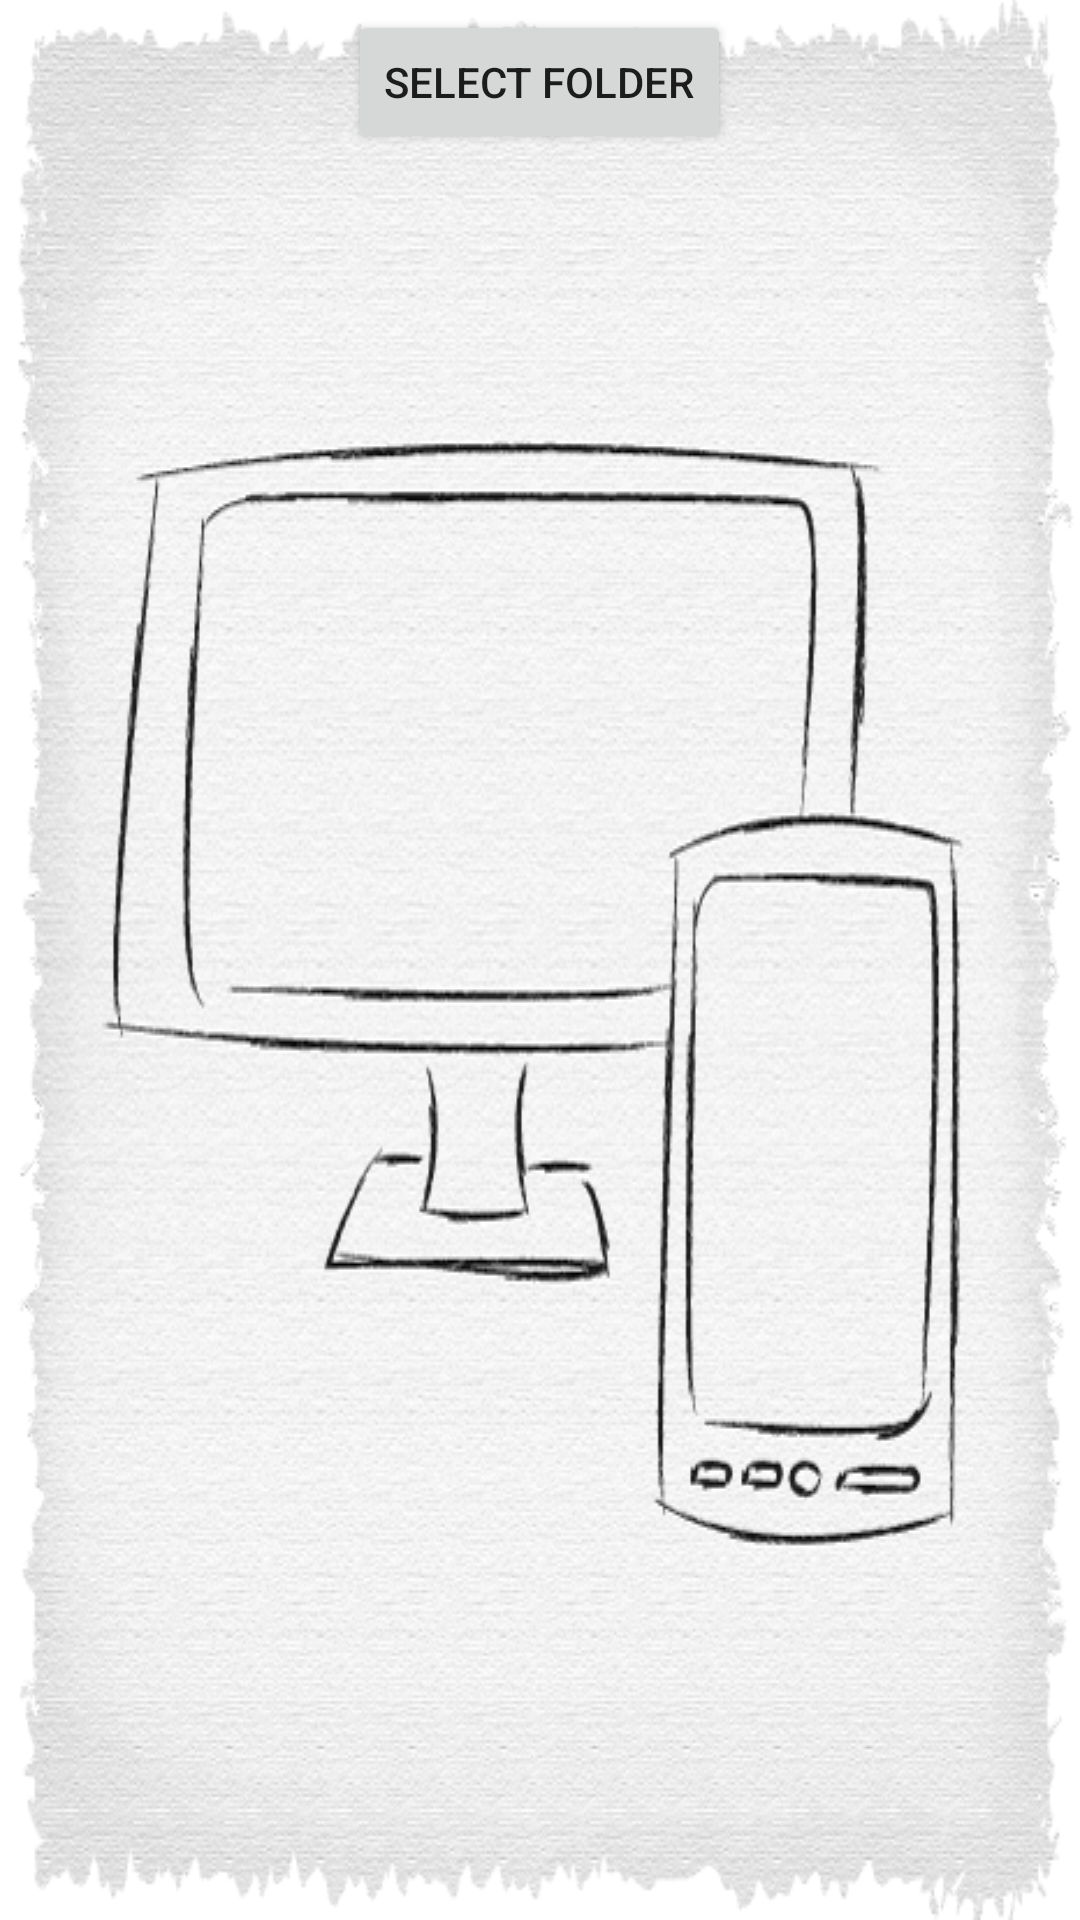

The Android layout XML behind this screen, and the referenced resources:
<!-- AndroidManifest.xml: fallback theme Theme.MaterialComponents.DayNight.NoActionBar -->
<!-- res/layout/start.xml -->
<?xml version="1.0" encoding="utf-8"?>
<RelativeLayout android:id="@+id/RelativeLayoutStart" 
    android:layout_width="fill_parent" 
    android:layout_height="fill_parent"
    xmlns:android="http://schemas.android.com/apk/res/android"
    android:background="@drawable/background">

	<Button android:id="@+id/folderbutton" 
		android:text="@string/folder_button_text" 
		android:layout_width="wrap_content" 
		android:layout_height="wrap_content" 
		android:layout_marginTop="10px" android:layout_centerInParent="false" android:layout_centerHorizontal="true">
	</Button>
</RelativeLayout>
<!-- resources referenced by this layout -->
<resources>
  <!-- drawable background: png bitmap (drawable, 265725 bytes) -->
  <string name="folder_button_text">Select Folder</string>
</resources>
